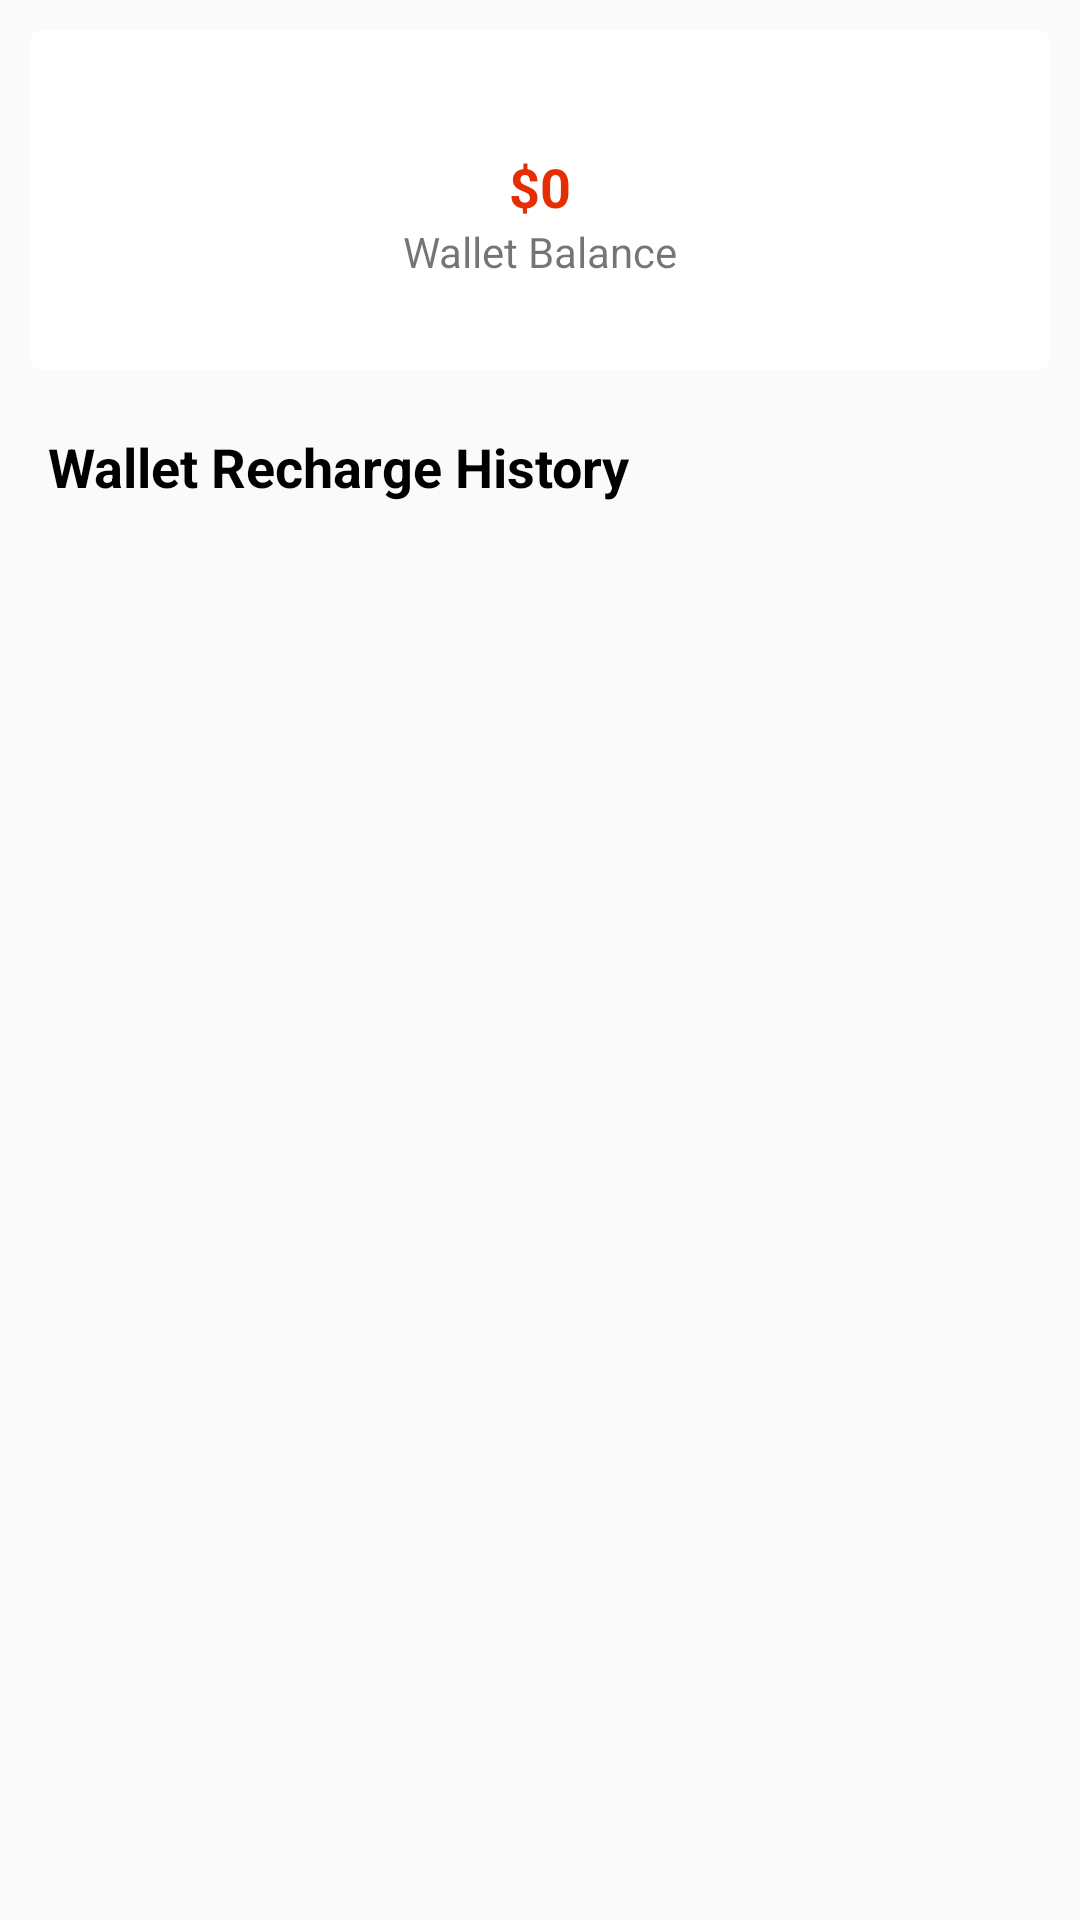

Produce the Android XML layout that renders to this screen, including the resource entries it uses.
<!-- AndroidManifest.xml: application theme AppTheme -->
<!-- res/layout/activity_wallet.xml -->
<?xml version="1.0" encoding="utf-8"?>
<LinearLayout xmlns:android="http://schemas.android.com/apk/res/android"
    xmlns:app="http://schemas.android.com/apk/res-auto"
    xmlns:tools="http://schemas.android.com/tools"
    android:layout_width="match_parent"
    android:layout_height="match_parent"
    android:orientation="vertical"
    tools:context=".Presentation.ui.activities.impl.WalletActivity">

    <androidx.cardview.widget.CardView
        android:layout_width="match_parent"
        android:layout_height="wrap_content"
        app:cardCornerRadius="4dp"
        app:cardElevation="0dp"
        android:background="@color/colorAccent"
        android:layout_margin="10dp">

        <RelativeLayout
            android:layout_width="match_parent"
            android:layout_height="wrap_content"
            android:padding="30dp">

            <TextView
                android:id="@+id/balance"
                android:layout_width="match_parent"
                android:layout_height="wrap_content"
                android:layout_marginTop="10dp"
                android:text="$0"
                android:layout_below="@+id/wallet_info_icon"
                android:gravity="center_horizontal"
                android:textSize="18sp"
                android:textColor="@color/colorPrimary"
                android:textStyle="bold"/>

            <TextView
                android:layout_width="match_parent"
                android:layout_height="wrap_content"
                android:gravity="center_horizontal"
                android:text="Wallet Balance"
                android:layout_below="@+id/balance"/>

        </RelativeLayout>

    </androidx.cardview.widget.CardView>

    <TextView
        android:id="@+id/shipping_info_text"
        android:layout_width="match_parent"
        android:layout_height="wrap_content"
        android:text="Wallet Recharge History"
        android:layout_marginTop="10dp"
        android:layout_marginLeft="16dp"
        android:textStyle="bold"
        android:textColor="#000"
        android:textSize="18sp"/>

    <androidx.recyclerview.widget.RecyclerView
        android:id="@+id/rv_wallet_history"
        android:layout_width="match_parent"
        android:layout_height="wrap_content"
        android:overScrollMode="never"/>

</LinearLayout>
<!-- resources referenced by this layout -->
<resources>
  <color name="colorAccent">#111111</color>
  <color name="colorPrimary">#E62E04</color>
  <style name="AppTheme" parent="Base.Theme.AppCompat.Light.DarkActionBar">
          
          <item name="colorPrimary">@color/colorPrimaryLight</item>
          <item name="colorPrimaryDark">@color/colorPrimaryDark</item>
          <item name="colorAccent">@color/colorAccent</item>
      </style>
  <color name="colorPrimaryLight">#fc8a1a</color>
  <color name="colorPrimaryDark">#CF2A04</color>
</resources>
